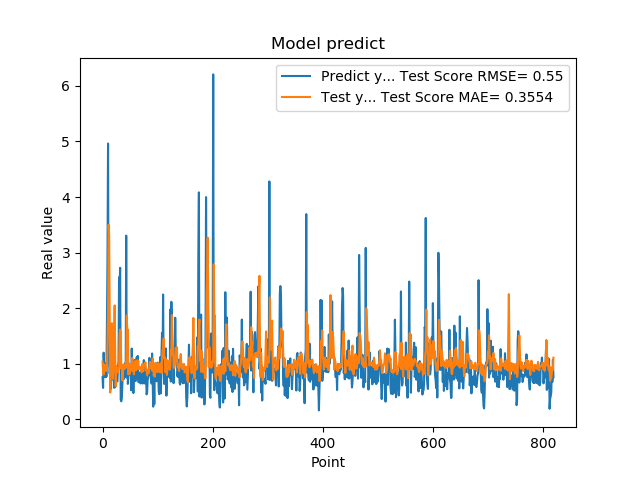

The data file committed next to this chart (first rows):
7.566530108451843262e-01, 1.040333606985917703e+00
5.684260129928588867e-01, 8.727847936950631214e-01
1.201630949974060059e+00, 8.102818848784546502e-01
8.802530169486999512e-01, 9.916592765905373197e-01
8.531429767608642578e-01, 9.461403946819708644e-01
7.591750025749206543e-01, 9.800776065139809035e-01
1.005007982254028320e+00, 8.710005131501483699e-01
7.687720060348510742e-01, 9.313244366595756496e-01
1.740013241767883301e+00, 8.876623813856593381e-01
2.913533687591552734e+00, 1.355328426063338920e+00
4.963075160980224609e+00, 1.971368858691245451e+00
1.471215128898620605e+00, 3.501319537555104944e+00
1.000648975372314453e+00, 3.304357801419432139e+00
8.220189809799194336e-01, 1.743051940265877509e+00
9.362199902534482643e-01, 4.848623173804730846e-01
5.486897230148315430e-01, 1.016536888206045708e+00
1.111255049705505371e+00, 1.190514528252308413e+00
7.148039937019348145e-01, 1.731665142771743993e+00
1.052167057991027832e+00, 1.020663994316334700e+00
8.955980539321898304e-01, 7.277840637695968118e-01
7.769405245780944824e-01, 9.797652856947426381e-01
5.699509978294372559e-01, 1.518458797435354279e+00
8.244060277938842773e-01, 2.051953766592698347e+00
5.800840258598327637e-01, 1.132711603475116791e+00
9.488009810447691761e-01, 5.986437014213402685e-01
7.918390035629272461e-01, 9.533647345696087960e-01
6.937990188598632812e-01, 8.912068065917241322e-01
6.834830045700073242e-01, 9.028425870515714990e-01
9.433320164680479847e-01, 8.475873005915143255e-01
1.032713770866394043e+00, 9.174188758870889249e-01
2.556216001510620117e+00, 9.422653319509739500e-01
2.464895963668823242e+00, 1.535740981973646058e+00
2.728049993515014204e+00, 1.618000420054675148e+00
3.558506965637206476e-01, 1.572147928137805240e+00
3.262020051479339600e-01, 9.138944197806235792e-01
3.781589865684509277e-01, 9.727649288195460153e-01
6.306380033493041992e-01, 7.014388181431441271e-01
8.854129910469055176e-01, 8.387670831417338713e-01
9.743152856826782227e-01, 9.907369691869505335e-01
7.307389974594116211e-01, 9.288787795511653789e-01
9.521890282630921520e-01, 9.052381335585114597e-01
1.011654973030090332e+00, 9.846708212268080462e-01
7.643579840660095215e-01, 1.005397884432592592e+00
3.306220054626464844e+00, 9.347244084002646058e-01
7.543110251426696777e-01, 1.870001819235883378e+00
1.409499049186706321e+00, 1.530066134363723629e+00
6.401469707489013672e-01, 1.617463171351678275e+00
8.640019893646240234e-01, 8.095123648328523824e-01
8.469420075416564941e-01, 1.010318543425561266e+00
7.976629734039306641e-01, 8.138277992003031258e-01
9.555831551551821068e-01, 9.126645422029860955e-01
9.546210169792175293e-01, 9.978936723257281205e-01
5.251880288124084473e-01, 9.659345542429441656e-01
1.275226235389709695e+00, 8.800924839773848207e-01
8.355640172958374023e-01, 1.106438529565491269e+00
7.640249729156494141e-01, 8.768874449138082117e-01
4.752210080623626154e-01, 9.468100436983476476e-01
7.414129972457885742e-01, 8.134796506886254885e-01
1.069700956344604492e+00, 9.322227254422266185e-01
7.892770171165466309e-01, 1.050938010356339714e+00
6.914690136909484863e-01, 9.220476040880178914e-01
... 759 more rows
